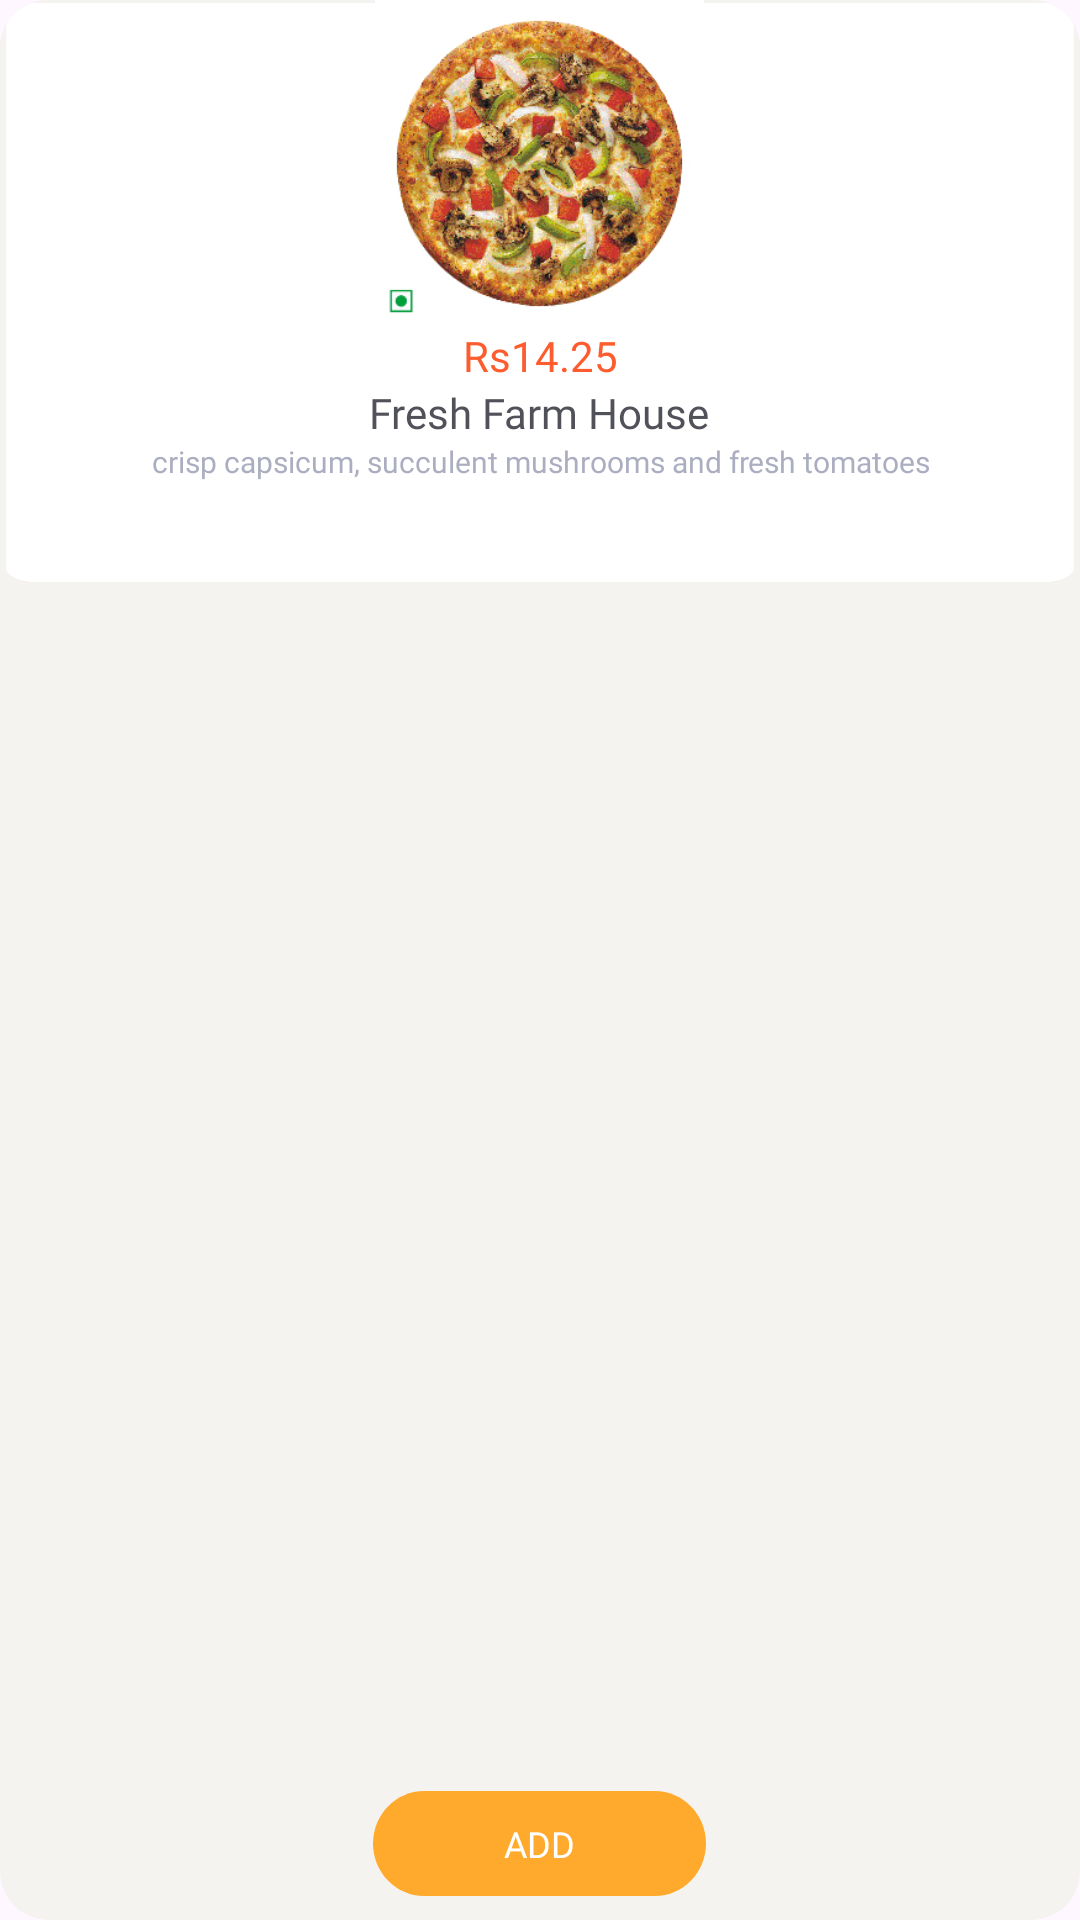

Reconstruct the res/layout file that produces this screen, plus the resources it refers to.
<!-- AndroidManifest.xml: application theme Theme.Project_SMD -->
<!-- res/layout/card_item_layout_2.xml -->
<androidx.cardview.widget.CardView android:layout_width="195dp"
    android:layout_height="220dp"
    xmlns:app="http://schemas.android.com/apk/res-auto"
    app:cardCornerRadius="16dp"
    app:cardElevation="0dp"
    android:layout_marginLeft="5dp"
    xmlns:android="http://schemas.android.com/apk/res/android"
    android:backgroundTint="#F5F3EF">
    
    <FrameLayout
        android:layout_width="match_parent"
        android:layout_height="wrap_content"
        android:background="#F5F3EF"
        >

        <RelativeLayout
            android:layout_width="match_parent"
            android:layout_height="195dp"
            android:layout_marginBottom="15dp"
            android:orientation="vertical"
            android:background="@drawable/rectangle_white_big"

            >
            <ImageView
                android:id="@+id/pizzaImage"
                android:layout_width="wrap_content"
                android:layout_height="109dp"
                android:src="@drawable/pizza2"
                android:scaleType="fitCenter"
                android:layout_alignParentTop="true"
                android:layout_centerHorizontal="true">
            </ImageView>
            <TextView
                android:id="@+id/pizzaPrice"
                android:layout_width="match_parent"
                android:layout_height="wrap_content"
                android:layout_below="@+id/pizzaImage"

                android:text="@string/some_id"
                android:textAppearance="@style/some_id"
                android:lineSpacingExtra="-2sp"
                android:gravity="center_horizontal"
                />
            <TextView
                android:id="@+id/pizzaName"
                android:layout_width="wrap_content"
                android:layout_height="wrap_content"
                android:layout_below="@+id/pizzaPrice"
                android:layout_centerHorizontal="true"
                android:text="@string/fresh_farm_"
                android:textAppearance="@style/fresh_farm_"
                android:lineSpacingExtra="-2sp"
                android:gravity="center_horizontal|center_vertical"
                android:alpha="0.8">
            </TextView>
            <TextView
                android:id="@+id/pizzaDescription"
                android:layout_width="wrap_content"
                android:layout_height="wrap_content"
                android:layout_below="@+id/pizzaName"
                android:layout_centerHorizontal="true"
                android:text="@string/crisp_capsi"
                android:textAppearance="@style/crisp_capsi"
                android:gravity="center_horizontal|center_vertical"
                android:alpha="0.8">
            </TextView>
        </RelativeLayout>
    </FrameLayout>
    
    <androidx.appcompat.widget.AppCompatButton
        android:id="@+id/btn_add"
        android:layout_width="111dp"
        android:layout_height="35dp"
        android:layout_gravity="bottom|center_horizontal"
        android:background="@drawable/rectangle_orange"
        android:fontFamily="@font/signika_semibold"
        android:text="ADD"
        android:textSize="12sp"
        android:textColor="@android:color/white"
        android:textAlignment="center"
        android:elevation="0dp"
        android:layout_marginBottom="8dp"
        />

</androidx.cardview.widget.CardView>
<!-- resources referenced by this layout -->
<resources>
  <!-- drawable pizza2: png bitmap (drawable, 126380 bytes) -->
  <!-- drawable rectangle_orange (drawable) -->
  <?xml version="1.0" encoding="utf-8"?>
  <vector
      xmlns:android="http://schemas.android.com/apk/res/android"
      xmlns:aapt="http://schemas.android.com/aapt"
      android:width="91dp"
      android:height="28dp"
      android:viewportWidth="91"
      android:viewportHeight="28"
      >
      <group>
          <clip-path
              android:pathData="M14 0H77C84.732 0 91 6.26801 91 14C91 21.732 84.732 28 77 28H14C6.26801 28 0 21.732 0 14C0 6.26801 6.26801 0 14 0Z"
              />
          <path
              android:pathData="M0 0V28H91V0"
              android:fillColor="#FFAA2C"
              />
      </group>
  </vector>
  <!-- drawable rectangle_white_big (drawable) -->
  <?xml version="1.0" encoding="utf-8"?>
  <vector
      xmlns:android="http://schemas.android.com/apk/res/android"
      xmlns:aapt="http://schemas.android.com/aapt"
      android:width="177dp"
      android:height="206dp"
      android:viewportWidth="177"
      android:viewportHeight="206"
      >
      <group>
          <clip-path
              android:pathData="M6 1H171C173.761 1 176 3.23858 176 6V200C176 202.761 173.761 205 171 205H6C3.23858 205 1 202.761 1 200V6C1 3.23858 3.23858 1 6 1Z"
              />
          <path
              android:pathData="M1 1V205H176V1"
              android:fillColor="#FFFFFF"
  
              />
      </group>
      <group>
          <clip-path
              android:pathData="M0 0V206H177V0M6 1H171C173.761 1 176 3.23858 176 6V200C176 202.761 173.761 205 171 205H6C3.23858 205 1 202.761 1 200V6C1 3.23858 3.23858 1 6 1Z"
              />
          <path
              android:pathData="M6 1H171C173.761 1 176 3.23858 176 6V200C176 202.761 173.761 205 171 205H6C3.23858 205 1 202.761 1 200V6C1 3.23858 3.23858 1 6 1Z"
              android:strokeWidth="2"
              android:strokeColor="#F5F3EF"
              />
      </group>
  </vector>
  <string name="crisp_capsi">
       crisp capsicum, succulent mushrooms and fresh tomatoes
      </string>
  <string name="fresh_farm_">
       Fresh Farm House
      </string>
  <string name="some_id">
         Rs14.25
      </string>
  <style name="crisp_capsi">
          <item name="android:textSize">10sp</item>
          <item name="android:textColor">#969AB0</item>
          <item name="android:fontFamily">@font/signika_light</item>
          <item name="android:lineHeight">12sp</item>
  
      </style>
  <style name="fresh_farm_">
          <item name="android:textSize">14sp</item>
          <item name="android:textColor">#24262F</item>
          <item name="android:fontFamily">@font/signika_semibold</item>
          <item name="android:lineHeight">15sp</item>
      </style>
  <style name="some_id">
          <item name="android:textSize">14sp</item>
          <item name="android:textColor">#FD5C2E</item>
          <item name="android:fontFamily">@font/signika_regular</item>
          <item name="android:lineHeight">18sp</item>
  
      </style>
  <style name="Theme.Project_SMD" parent="Base.Theme.Project_SMD" />
  <style name="Base.Theme.Project_SMD" parent="Theme.Material3.DayNight.NoActionBar">
          
          
          
  
      </style>
</resources>
